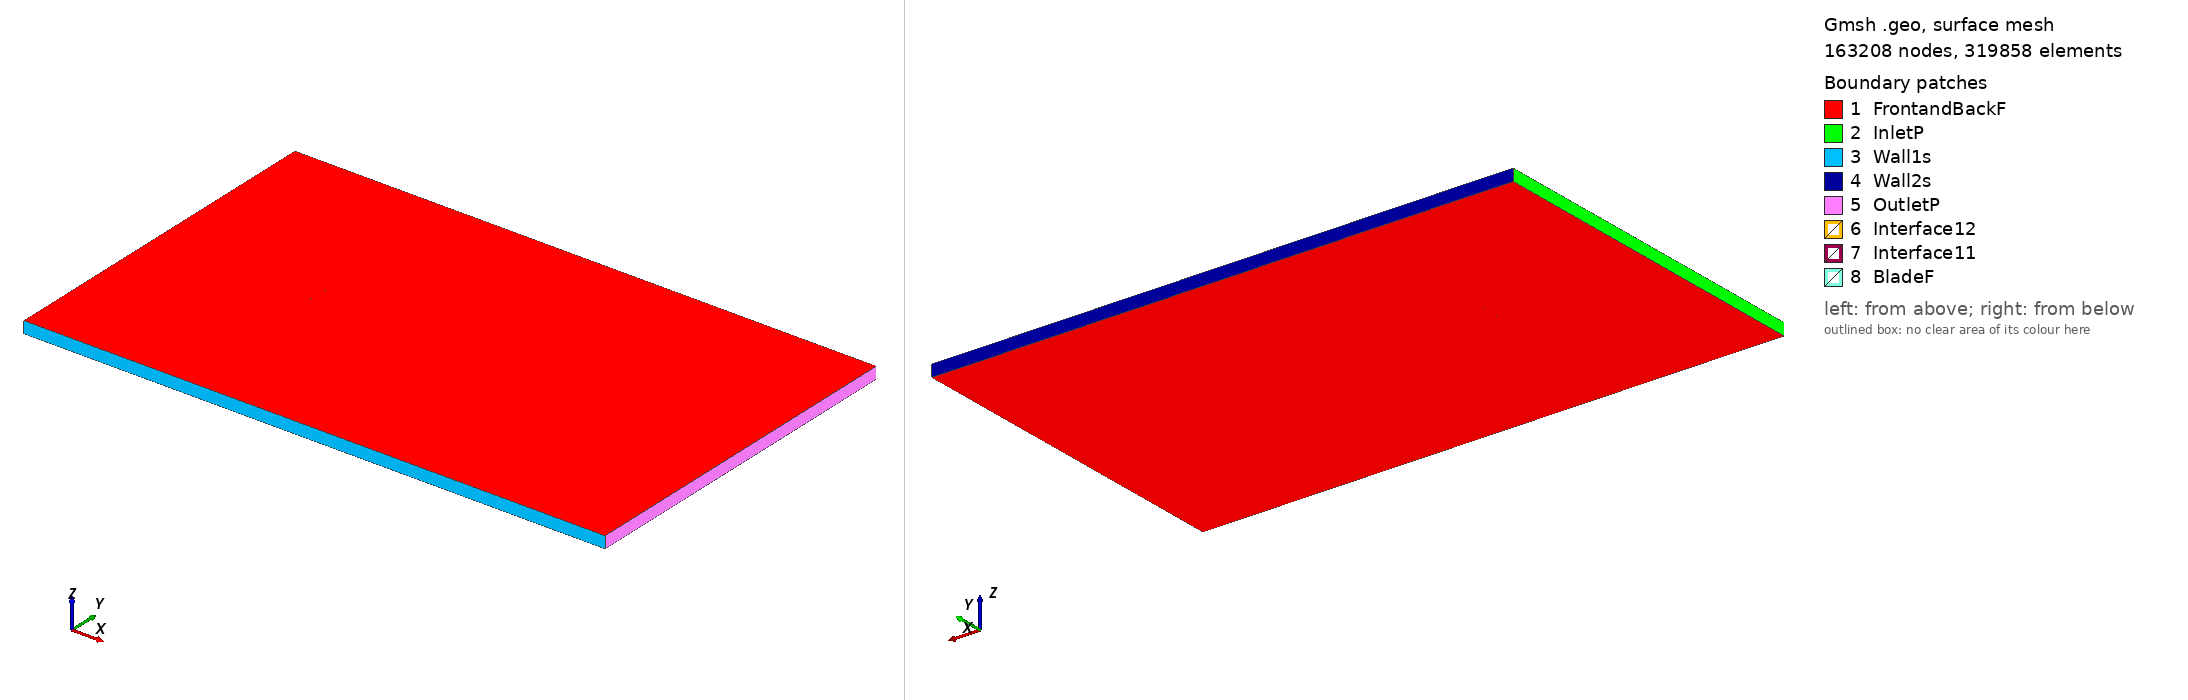

Gmsh geometry script, surface-meshed: 163208 nodes, 319858 surface elements. Boundary patches (legend numbers): 1 FrontandBackF, 2 InletP, 3 Wall1s, 4 Wall2s, 5 OutletP, 6 Interface12, 7 Interface11, 8 BladeF. Left view from above one corner, right view from below the opposite corner. Legend entries are the model's physical surfaces. The drawing asked Gmsh for element sizes between 1% and 20% of the model's largest extent; the script's own settings can give other sizes.

=== stf86361_tsr_-1.7376_aoa_-4.4049.geo (drawn) ===
SetFactory("OpenCASCADE");

Point(1) = {0.074741, 0.740029, 0, 1.0};
Point(2) = {0.073171, 0.740586, 0, 1.0};
Point(3) = {0.069361, 0.741885, 0, 1.0};
Point(4) = {0.064977, 0.743237, 0, 1.0};
Point(5) = {0.060030, 0.744622, 0, 1.0};
Point(6) = {0.054625, 0.746056, 0, 1.0};
Point(7) = {0.048942, 0.747450, 0, 1.0};
Point(8) = {0.043046, 0.748579, 0, 1.0};
Point(9) = {0.036804, 0.749328, 0, 1.0};
Point(10) = {0.030196, 0.749786, 0, 1.0};
Point(11) = {0.023206, 0.750000, 0, 1.0};
Point(12) = {0.016006, 0.749986, 0, 1.0};
Point(13) = {0.008636, 0.749754, 0, 1.0};
Point(14) = {0.001177, 0.749358, 0, 1.0};
Point(15) = {-0.006300, 0.748664, 0, 1.0};
Point(16) = {-0.013714, 0.747830, 0, 1.0};
Point(17) = {-0.020997, 0.746863, 0, 1.0};
Point(18) = {-0.028062, 0.745642, 0, 1.0};
Point(19) = {-0.034849, 0.744321, 0, 1.0};
Point(20) = {-0.041289, 0.742879, 0, 1.0};
Point(21) = {-0.047316, 0.741331, 0, 1.0};
Point(22) = {-0.052871, 0.739709, 0, 1.0};
Point(23) = {-0.057896, 0.738036, 0, 1.0};
Point(24) = {-0.062348, 0.736340, 0, 1.0};
Point(25) = {-0.066178, 0.734657, 0, 1.0};
Point(26) = {-0.069356, 0.733020, 0, 1.0};
Point(27) = {-0.071843, 0.731472, 0, 1.0};
Point(28) = {-0.073618, 0.730062, 0, 1.0};
Point(29) = {-0.074646, 0.728866, 0, 1.0};
Point(30) = {-0.074778, 0.728019, 0, 1.0};
Point(31) = {-0.074197, 0.727352, 0, 1.0};
Point(32) = {-0.072024, 0.726786, 0, 1.0};
Point(33) = {-0.069298, 0.726145, 0, 1.0};
Point(34) = {-0.065777, 0.725615, 0, 1.0};
Point(35) = {-0.061509, 0.725164, 0, 1.0};
Point(36) = {-0.056554, 0.724799, 0, 1.0};
Point(37) = {-0.050974, 0.724533, 0, 1.0};
Point(38) = {-0.044841, 0.724374, 0, 1.0};
Point(39) = {-0.038227, 0.724329, 0, 1.0};
Point(40) = {-0.031215, 0.724407, 0, 1.0};
Point(41) = {-0.023889, 0.724617, 0, 1.0};
Point(42) = {-0.016336, 0.724968, 0, 1.0};
Point(43) = {-0.008649, 0.725476, 0, 1.0};
Point(44) = {-0.000924, 0.726160, 0, 1.0};
Point(45) = {0.006743, 0.727050, 0, 1.0};
Point(46) = {0.014231, 0.728263, 0, 1.0};
Point(47) = {0.021684, 0.730003, 0, 1.0};
Point(48) = {0.029413, 0.732084, 0, 1.0};
Point(49) = {0.037369, 0.734075, 0, 1.0};
Point(50) = {0.045258, 0.735748, 0, 1.0};
Point(51) = {0.052821, 0.737049, 0, 1.0};
Point(52) = {0.059837, 0.737943, 0, 1.0};
Point(53) = {0.066114, 0.738449, 0, 1.0};
Point(54) = {0.071451, 0.738600, 0, 1.0};
Point(55) = {0.074856, 0.738538, 0, 1.0};
Point(56) = {-0.074741, -0.740029, 0, 1.0};
Point(57) = {-0.073171, -0.740586, 0, 1.0};
Point(58) = {-0.069361, -0.741885, 0, 1.0};
Point(59) = {-0.064977, -0.743237, 0, 1.0};
Point(60) = {-0.060030, -0.744622, 0, 1.0};
Point(61) = {-0.054625, -0.746056, 0, 1.0};
Point(62) = {-0.048942, -0.747450, 0, 1.0};
Point(63) = {-0.043046, -0.748579, 0, 1.0};
Point(64) = {-0.036804, -0.749328, 0, 1.0};
Point(65) = {-0.030196, -0.749786, 0, 1.0};
Point(66) = {-0.023206, -0.750000, 0, 1.0};
Point(67) = {-0.016006, -0.749986, 0, 1.0};
Point(68) = {-0.008636, -0.749754, 0, 1.0};
Point(69) = {-0.001177, -0.749358, 0, 1.0};
Point(70) = {0.006300, -0.748664, 0, 1.0};
Point(71) = {0.013714, -0.747830, 0, 1.0};
Point(72) = {0.020997, -0.746863, 0, 1.0};
Point(73) = {0.028062, -0.745642, 0, 1.0};
Point(74) = {0.034849, -0.744321, 0, 1.0};
Point(75) = {0.041289, -0.742879, 0, 1.0};
Point(76) = {0.047316, -0.741331, 0, 1.0};
Point(77) = {0.052871, -0.739709, 0, 1.0};
Point(78) = {0.057896, -0.738036, 0, 1.0};
Point(79) = {0.062348, -0.736340, 0, 1.0};
Point(80) = {0.066178, -0.734657, 0, 1.0};
Point(81) = {0.069356, -0.733020, 0, 1.0};
Point(82) = {0.071843, -0.731472, 0, 1.0};
Point(83) = {0.073618, -0.730062, 0, 1.0};
Point(84) = {0.074646, -0.728866, 0, 1.0};
Point(85) = {0.074778, -0.728019, 0, 1.0};
Point(86) = {0.074197, -0.727352, 0, 1.0};
Point(87) = {0.072024, -0.726786, 0, 1.0};
Point(88) = {0.069298, -0.726145, 0, 1.0};
Point(89) = {0.065777, -0.725615, 0, 1.0};
Point(90) = {0.061509, -0.725164, 0, 1.0};
Point(91) = {0.056554, -0.724799, 0, 1.0};
Point(92) = {0.050974, -0.724533, 0, 1.0};
Point(93) = {0.044841, -0.724374, 0, 1.0};
Point(94) = {0.038227, -0.724329, 0, 1.0};
Point(95) = {0.031215, -0.724407, 0, 1.0};
Point(96) = {0.023889, -0.724617, 0, 1.0};
Point(97) = {0.016336, -0.724968, 0, 1.0};
Point(98) = {0.008649, -0.725476, 0, 1.0};
Point(99) = {0.000924, -0.726160, 0, 1.0};
Point(100) = {-0.006743, -0.727050, 0, 1.0};
Point(101) = {-0.014231, -0.728263, 0, 1.0};
Point(102) = {-0.021684, -0.730003, 0, 1.0};
Point(103) = {-0.029413, -0.732084, 0, 1.0};
Point(104) = {-0.037369, -0.734075, 0, 1.0};
Point(105) = {-0.045258, -0.735748, 0, 1.0};
Point(106) = {-0.052821, -0.737049, 0, 1.0};
Point(107) = {-0.059837, -0.737943, 0, 1.0};
Point(108) = {-0.066114, -0.738449, 0, 1.0};
Point(109) = {-0.071451, -0.738600, 0, 1.0};
Point(110) = {-0.074856, -0.738538, 0, 1.0};

// Lines: first blade (splines 1-4)
Spline(1) = {1:19};
Spline(2) = {19:40};
Spline(3) = {40:55};
Spline(4) = {55,1};

// Lines: second blade (splines 5-8)
Spline(5) = {56:74};
Spline(6) = {74:95};
Spline(7) = {95:110};
Spline(8) = {110,56};

// Outer domain (points 20001-4 and lines)
Point(111) = {-13.50000000, -15.00000000, 0, 1.0};
Point(112) = {-13.50000000, 15.00000000, 0, 1.0};
Point(113) = {36.00000000, 15.00000000, 0, 1.0};
Point(114) = {36.00000000, -15.00000000, 0, 1.0};
Line(11) = {111, 112};
Line(12) = {112, 113};
Line(13) = {113, 114};
Line(14) = {111, 114};

// Interface (between moving and stationary domain) (circles)
Circle(9) = {0, 0, 0, 0.80000000, 0, 2*Pi};
Circle(10) = {0, 0, 0, 0.80000000, 0, 2*Pi};

// Loops collect Lines/Splines/etc (blade1, blade2, domain, first circle)
Line Loop(1) = {1:4};
Line Loop(2) = {5:8};
Line Loop(3) = {11,12,13,-14};
Line Loop(4) = {9};

// BooleanDifference cuts out the circle/interface from the domain
Plane Surface(1) = {3};
Plane Surface(2) = {4};
BooleanDifference{ Surface{1}; Delete;}{ Surface{2}; Delete;}

// This one cuts out the blades from the inner circle/interface
Line Loop(6) = {10};
Plane Surface(5) = {6};
Plane Surface(6) = {1};
Plane Surface(7) = {2};
BooleanDifference{ Surface{5}; Delete;}{ Surface{6,7}; Delete;}

// extrude to 3rd dimension
Extrude {0, 0, 1} {Surface{1}; Surface{5}; Layers{1}; Recombine;}

// Physical Surfaces are the named boundaries (patches)
Physical Surface("Interface11") = {12};
Physical Surface("Interface12") = {10};

// sides of domain
Physical Surface("InletP") = {6};
Physical Surface("OutletP") = {9};

// top and bottom of domain
Physical Surface("Wall1s") = {7};
Physical Surface("Wall2s") = {8};

// Check FrontandBackF by ensuring there is nothing in the 3rd dimension
Physical Surface("FrontandBackF") = {1,11,5,21};
Physical Surface("BladeF") = {13:20};
Physical Volume("Turbine") = {2};
Physical Volume("Farfield") = {1};

// settings for airfoil boundary layer
Field[1] = BoundaryLayer;
Field[1].EdgesList = {1:8};
Field[1].hwall_n = 1e-3;
Field[1].thickness = 1.5e-2;
Field[1].ratio = 1.05;
Field[1].Quads = 1;
BoundaryLayer Field = 1;

// control points for mesh (blade and interface)
// floor((arc length / 1.5mm)/ 6) -> Transfinite Line
Transfinite Line {1,2,3,5,6,7} = 34 Using Progression 1;
Transfinite Line {4,8} = 2 Using Progression 1;
Transfinite Line {9, 15} = 800 Using Progression 1;

// For more information on gmsh syntax, visit http://gmsh.info/doc/texinfo/gmsh.html
